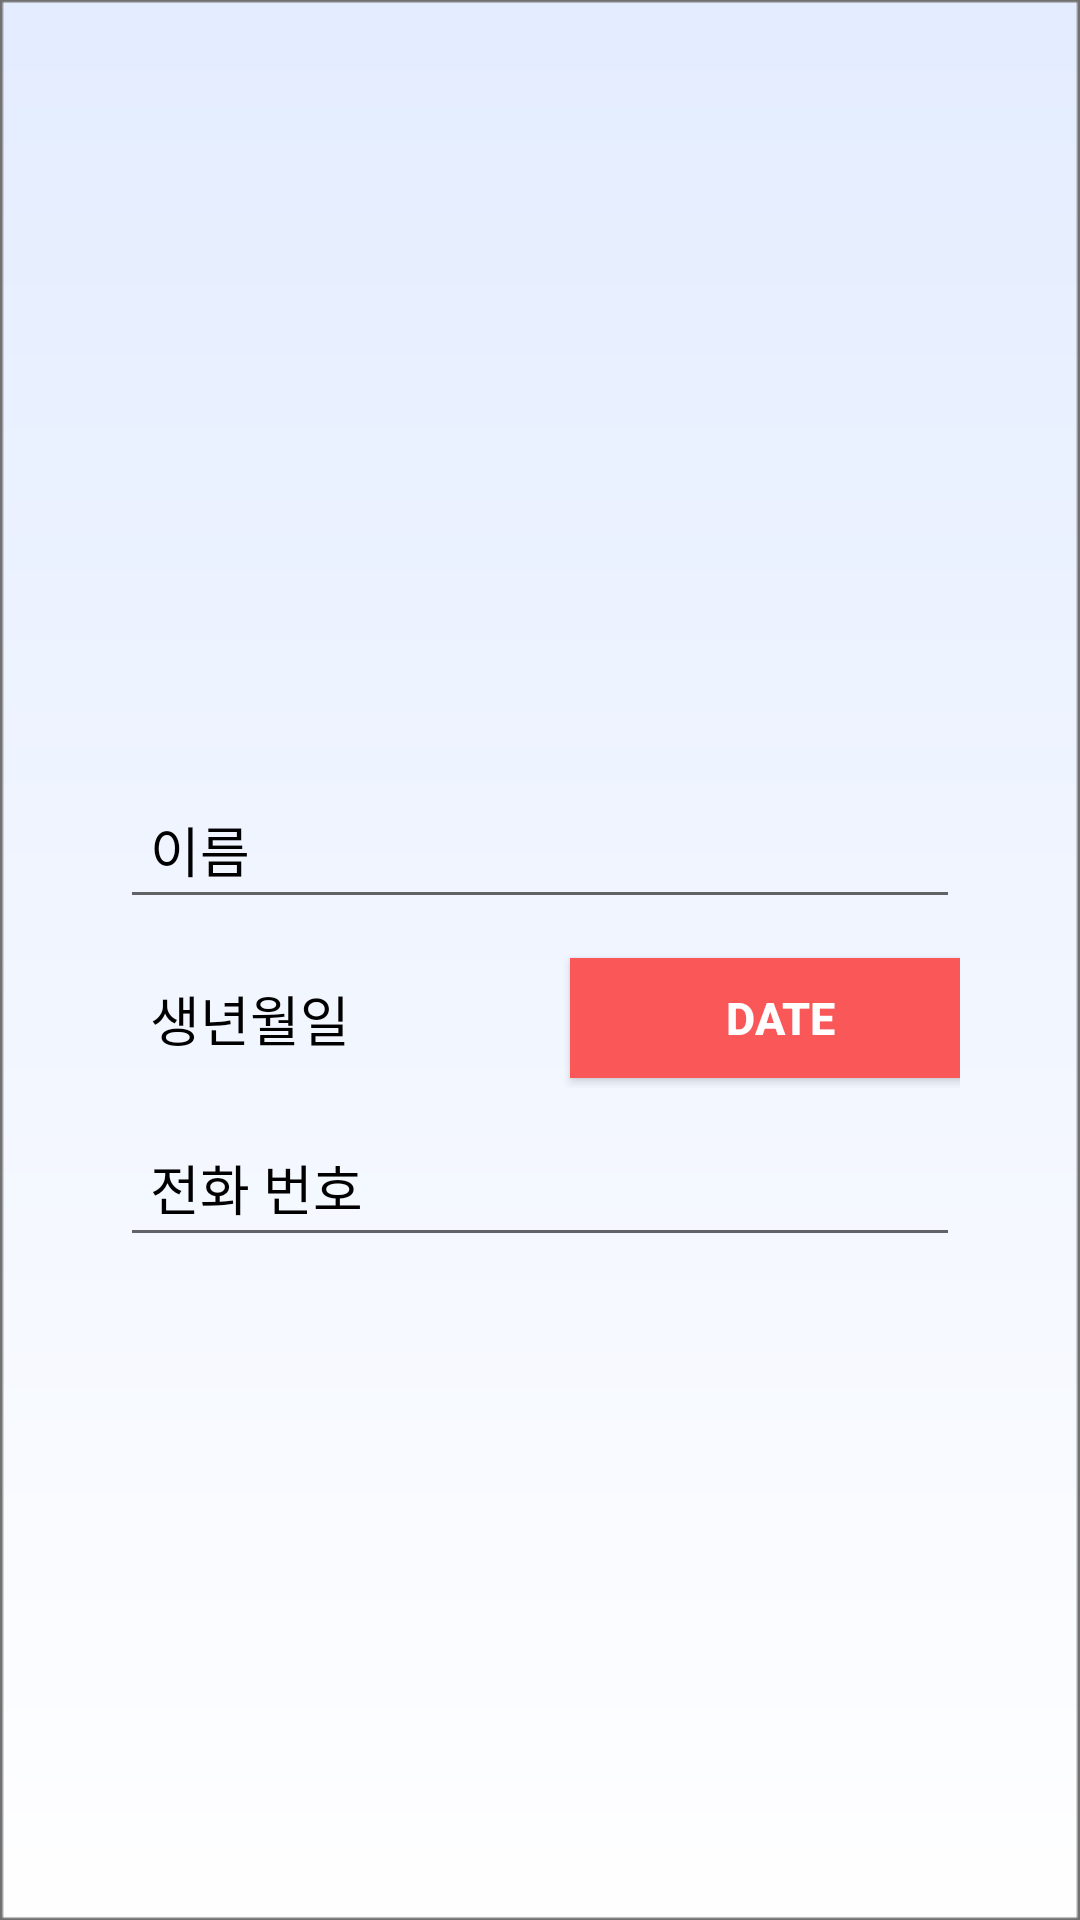

Here is an Android app screen rendered from its layout file. Give the layout XML and the strings, colors and styles it references.
<!-- AndroidManifest.xml: application theme AppTheme -->
<!-- res/layout/activity_signup_detail.xml -->
<?xml version="1.0" encoding="utf-8"?>
<LinearLayout xmlns:android="http://schemas.android.com/apk/res/android"
    xmlns:app="http://schemas.android.com/apk/res-auto"
    xmlns:tools="http://schemas.android.com/tools"
    android:layout_width="match_parent"
    android:layout_height="match_parent"
    android:orientation="vertical"
    tools:context=".SignupDetailActivity">

    <LinearLayout
        android:layout_width="match_parent"
        android:layout_height="match_parent"
        android:orientation="vertical"
        android:background="@drawable/login_background">
        <LinearLayout
            android:layout_width="match_parent"
            android:layout_height="200dp"
            android:orientation="vertical"
            >

        </LinearLayout>

        <LinearLayout
            android:layout_width="match_parent"
            android:layout_height="match_parent"
            android:orientation="vertical">

            <LinearLayout
                android:layout_width="280dp"
                android:layout_height="wrap_content"
                android:orientation="horizontal"
                android:layout_marginTop="50dp"
                android:layout_gravity="center"
                >


            </LinearLayout>


            <EditText
                android:inputType="text"
                android:layout_width="280dp"
                android:layout_height="wrap_content"
                android:hint="이름"
                android:fontFamily="@font/bmhanna"
                android:layout_gravity="center"
                android:padding="10dp"
                android:textColor="#000000"
                android:textColorHint="#000000"
                android:id="@+id/textName"
                android:layout_marginTop="10dp"
                />
            <LinearLayout
                android:layout_width="280dp"
                android:layout_height="wrap_content"
                android:orientation="horizontal"
                android:layout_marginTop="10dp"
                android:layout_gravity="center"
                >

                <TextView
                    android:layout_width="140dp"
                    android:layout_height="wrap_content"
                    android:layout_gravity="center"
                    android:padding="10dp"
                    android:textSize="18dp"
                    android:text="생년월일"
                    android:fontFamily="@font/bmhanna"
                    android:textColor="#000000"
                    android:textColorHint="#000000"
                    android:id="@+id/textBirth"
                    android:layout_marginRight="10dp"
                    />

                <Button
                    android:layout_width="140dp"
                    android:layout_height="40dp"
                    android:textSize="15dp"
                    android:textStyle="bold"
                    android:background="@color/colorPrimary"
                    android:text="Date"
                    android:layout_gravity="center"
                    android:id="@+id/btnDate"
                    android:textColor="#ffffff"/>


            </LinearLayout>
            <EditText
                android:inputType="text"
                android:layout_width="280dp"
                android:layout_height="wrap_content"
                android:hint="전화 번호"
                android:fontFamily="@font/bmhanna"
                android:layout_gravity="center"
                android:padding="10dp"
                android:textColor="#000000"
                android:textColorHint="#000000"
                android:id="@+id/textPhone"
                android:layout_marginTop="10dp"
                />
            

            <ImageView
                android:layout_width="280dp"
                android:layout_height="wrap_content"
                android:layout_marginTop="10dp"
                android:layout_gravity="center"
                android:id="@+id/btnRegister"
                app:srcCompat="@drawable/btn_complete"
                />

        </LinearLayout>

    </LinearLayout>

</LinearLayout>
<!-- resources referenced by this layout -->
<resources>
  <color name="colorPrimary">#FA5858</color>
  <!-- drawable btn_complete: png bitmap (drawable, 1431 bytes) -->
  <!-- drawable login_background: png bitmap (drawable, 7911 bytes) -->
  <style name="AppTheme" parent="Theme.AppCompat.Light.NoActionBar">
          
          <item name="colorPrimary">@color/colorPrimary</item>
          <item name="colorPrimaryDark">@color/colorPrimaryDark</item>
          <item name="colorAccent">@color/colorAccent</item>
          <item name="android:windowBackground">@color/colorBackgroud</item>
      </style>
  <color name="colorPrimaryDark">#FA5858</color>
  <color name="colorAccent">#D81B60</color>
  <color name="colorBackgroud">#EFFBFB</color>
</resources>
